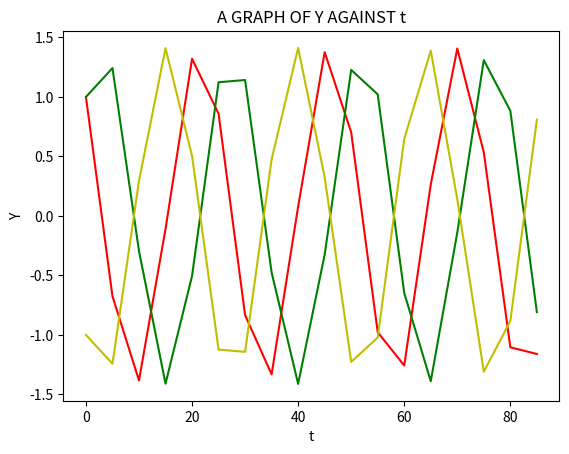

This figure's Python source:
#!/usr/bin/python
import math
import numpy as np
import matplotlib.pyplot as plt

t1 = np.arange(0, 90, 5)
y1 = np.sin(t1) + np.cos(t1)

t2 = np.arange(0, 90, 5)
y2 = np.cos(t2) - np.sin(t2)

t3 = np.arange(0, 90, 5)
y3 = np.sin(t3) - np.cos(t3)

#plots and axis titles and limits
plt.xlabel('t')
plt.ylabel('Y')
plt.title('A GRAPH OF Y AGAINST t')
plt.plot(t1, y1, 'r')
plt.plot(t2, y2, 'g')
plt.plot(t3, y3, 'y')
plt.show()
